Run: headless pygame with SDL's dummy video driver; simulated clock (each Clock.tick advances the game by its frame time, no real sleeping); random seed 0; keys injected as events and as key.get_pressed() state; no mouse input.
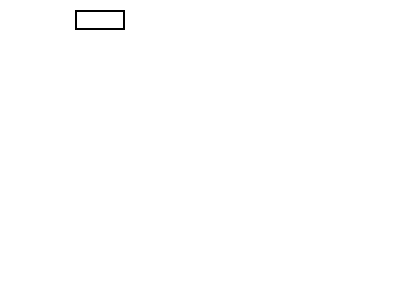
Frame 1 of 4 · flips 1–60 · no input
Frame 2 of 4 · flips 61–180 · tapped SPACE, RETURN · held RIGHT (→), D · screen unchanged from frame 1, image omitted
Frame 3 of 4 · flips 181–300 · held DOWN (↓), S · screen unchanged from frame 2, image omitted
Frame 4 of 4 · flips 301–420 · held LEFT (←), A, UP (↑), W · screen unchanged from frame 3, image omitted

The pygame program that drew these frames:

import pygame
pygame.init()
# Define the colors we will use in RGB format
BLACK = (  0,   0,   0)
WHITE = (255, 255, 255)
BLUE =  (  0,   0, 255)
GREEN = (  0, 255,   0)
RED =   (255,   0,   0)
# Set the height and width of the screen
size = [400, 300]
screen = pygame.display.set_mode(size)
pygame.display.set_caption("First Game")
x=350
y=500
width=40
height=60
vel=5
run= True
while run:
    pygame.time.delay(100)
    for event in pygame.event.get():
        if event.type== pygame.QUIT:
            run=False
# Clear the screen and set the screen background
    screen.fill(WHITE)
    keys = pygame.key.get_pressed()
    if keys[pygame.K_LEFT]:
        x-=vel
    if keys[pygame.K_RIGHT]:
        x+=vel
    if keys[pygame.K_UP]:
        pass
    if keys[pygame.K_DOWN]:
        pass
# Draw a rectangle outline
    pygame.draw.rect(screen, BLACK, [75, 10, 50, 20],2)
    pygame.display.update()
    
pygame.quit()
